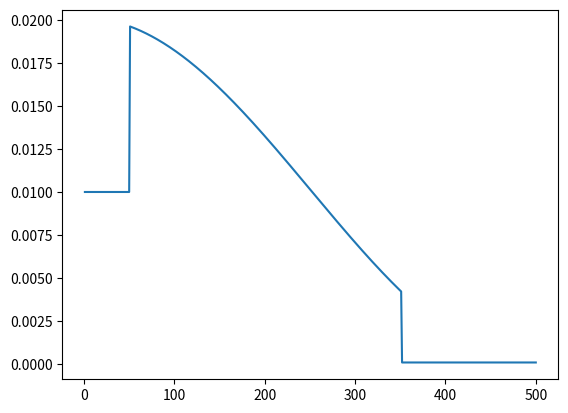

Write the Python code that produced this figure.
import matplotlib.pyplot as plt
import numpy as np

def lr_function(low, up, epoch_number, percentage_to_fall_down, percentage_to_rest, epoch):
    if epoch < epoch_number*percentage_to_fall_down:
        return up
    elif epoch > epoch_number*percentage_to_rest:
        return low
    else:
        # m = (up-low)/(epoch_number*percentage_to_fall_down - epoch_number*percentage_to_rest)
        # b = up - m*epoch_number*percentage_to_fall_down
        # return m*epoch+b
        return (1+np.cos(np.pi * epoch/epoch_number))*up+low

epoch_number = 500
epochs = np.array(range(1,epoch_number+1))
lrs = np.array([])
low = 1e-4
up = 1e-2
percentage_to_fall_down = 0.10
percentage_to_rest = 0.70

for epoch in range(epoch_number):
    lrs = np.append(lrs, lr_function(
        low, up, epoch_number, percentage_to_fall_down, percentage_to_rest, epoch
    ))
    
plt.plot(epochs, lrs)
plt.show()

